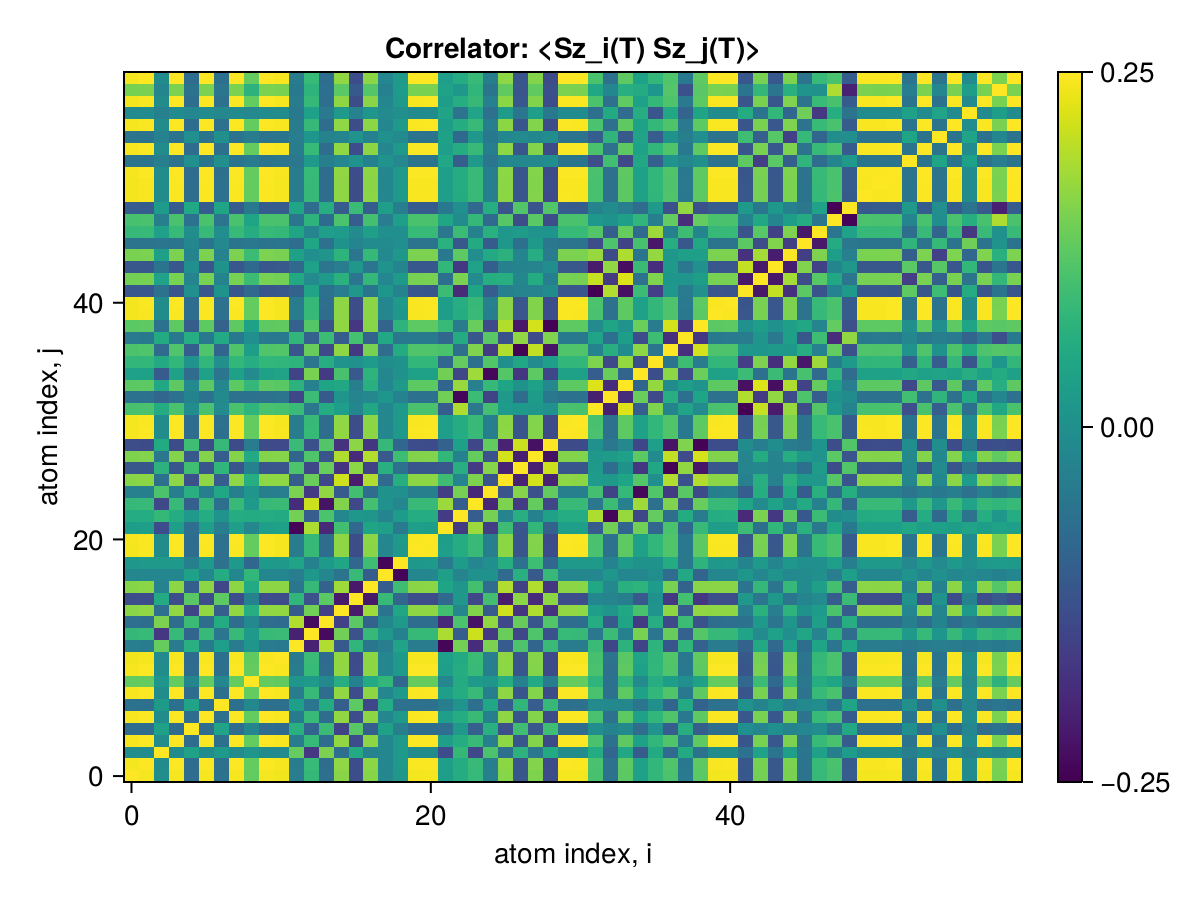

Source data for this figure (header and first rows):
x1, x2, x3, x4, x5, x6, x7, x8, x9, x10, x11, x12, x13, x14, x15, x16, x17, x18, x19, x20, x21, x22, x23, x24
0.25, 0.2429, -0.003107, 0.2441, -0.06713, 0.2438, -0.05889, 0.2439, 0.1312, 0.2443, 0.24, -0.0358, 0.08557, -0.06502, 0.1643, -0.1254, 0.1613, -0.01527, 0.02127, 0.2424, 0.2431, 0.03024, 0.06099, 0.08707
0.2429, 0.25, -0.005874, 0.2484, -0.06893, 0.2481, -0.06052, 0.2483, 0.1333, 0.2486, 0.2443, -0.03805, 0.08894, -0.06805, 0.1684, -0.1287, 0.1649, -0.01573, 0.02174, 0.2467, 0.2474, 0.03234, 0.06101, 0.09032
-0.003107, -0.005874, 0.25, -0.00472, 0.03814, -0.004969, 0.02357, -0.004793, 0.0138, -0.004504, -0.007595, 0.1355, -0.1636, 0.1534, -0.06603, 0.05655, -0.02462, -0.01626, 0.02423, -0.00489, -0.00392, -0.1297, 0.08646, -0.136
0.2441, 0.2484, -0.00472, 0.25, -0.06929, 0.2493, -0.061, 0.2494, 0.1339, 0.2498, 0.2454, -0.03801, 0.08908, -0.06813, 0.1691, -0.1293, 0.1658, -0.0159, 0.02194, 0.2478, 0.2485, 0.03229, 0.06143, 0.09053
-0.06713, -0.06893, 0.03814, -0.06929, 0.25, -0.06958, 0.0436, -0.0692, -0.01872, -0.06908, -0.07086, 0.06737, -0.08356, 0.09303, -0.1453, 0.1235, -0.09407, 0.03825, -0.03188, -0.06859, -0.06849, -0.06604, 0.02253, -0.0955
0.2438, 0.2481, -0.004969, 0.2493, -0.06958, 0.25, -0.06133, 0.2491, 0.1337, 0.2495, 0.2452, -0.03829, 0.08936, -0.0684, 0.1694, -0.1296, 0.1661, -0.01621, 0.02224, 0.2475, 0.2483, 0.03256, 0.06115, 0.0908
-0.05889, -0.06052, 0.02357, -0.061, 0.0436, -0.06133, 0.25, -0.06117, -0.01426, -0.06083, -0.06211, 0.032, -0.05208, 0.0605, -0.09686, 0.1268, -0.1376, 0.06095, -0.05947, -0.06001, -0.06056, -0.03095, 0.009301, -0.06229
0.2439, 0.2483, -0.004793, 0.2494, -0.0692, 0.2491, -0.06117, 0.25, 0.1338, 0.2496, 0.2453, -0.0381, 0.08914, -0.06823, 0.1692, -0.1294, 0.1658, -0.01597, 0.022, 0.2477, 0.2484, 0.03238, 0.06132, 0.09061
0.1312, 0.1333, 0.0138, 0.1339, -0.01872, 0.1337, -0.01426, 0.1338, 0.25, 0.1341, 0.1305, 0.01426, 0.02475, -0.0112, 0.0637, -0.02734, 0.05556, 0.08371, -0.08026, 0.1336, 0.1335, -0.01567, 0.06018, 0.0236
0.2443, 0.2486, -0.004504, 0.2498, -0.06908, 0.2495, -0.06083, 0.2496, 0.1341, 0.25, 0.2456, -0.03781, 0.08889, -0.06792, 0.169, -0.1291, 0.1657, -0.01579, 0.02187, 0.248, 0.2488, 0.03209, 0.06164, 0.09034
0.24, 0.2443, -0.007595, 0.2454, -0.07086, 0.2452, -0.06211, 0.2453, 0.1305, 0.2456, 0.25, -0.04207, 0.09177, -0.07101, 0.1698, -0.1304, 0.1661, -0.01706, 0.02288, 0.2437, 0.2444, 0.03593, 0.05759, 0.09305
-0.0358, -0.03805, 0.1355, -0.03801, 0.06737, -0.03829, 0.032, -0.0381, 0.01426, -0.03781, -0.04207, 0.25, -0.1988, 0.1921, -0.1049, 0.08116, -0.04865, -0.03534, 0.04361, -0.038, -0.03663, -0.236, 0.1469, -0.1812
0.08557, 0.08894, -0.1636, 0.08908, -0.08356, 0.08936, -0.05208, 0.08914, 0.02475, 0.08889, 0.09177, -0.1988, 0.25, -0.2286, 0.1444, -0.1185, 0.08817, 0.01792, -0.02652, 0.08876, 0.08769, 0.1887, -0.09852, 0.2126
-0.06502, -0.06805, 0.1534, -0.06813, 0.09303, -0.0684, 0.0605, -0.06823, -0.0112, -0.06792, -0.07101, 0.1921, -0.2286, 0.25, -0.1489, 0.1246, -0.08755, -0.0141, 0.02332, -0.06793, -0.06682, -0.1861, 0.1106, -0.2189
0.1643, 0.1684, -0.06603, 0.1691, -0.1453, 0.1694, -0.09686, 0.1692, 0.0637, 0.169, 0.1698, -0.1049, 0.1444, -0.1489, 0.25, -0.208, 0.179, -0.05524, 0.04869, 0.1677, 0.1678, 0.1008, -0.01364, 0.1579
-0.1254, -0.1287, 0.05655, -0.1293, 0.1235, -0.1296, 0.1268, -0.1294, -0.02734, -0.1291, -0.1304, 0.08116, -0.1185, 0.1246, -0.208, 0.25, -0.2095, 0.09052, -0.08086, -0.128, -0.1284, -0.07765, 0.02038, -0.1346
0.1613, 0.1649, -0.02462, 0.1658, -0.09407, 0.1661, -0.1376, 0.1658, 0.05556, 0.1657, 0.1661, -0.04865, 0.08817, -0.08755, 0.179, -0.2095, 0.25, -0.1, 0.09626, 0.164, 0.165, 0.04476, 0.01504, 0.1036
-0.01527, -0.01573, -0.01626, -0.0159, 0.03825, -0.01621, 0.06095, -0.01597, 0.08371, -0.01579, -0.01706, -0.03534, 0.01792, -0.0141, -0.05524, 0.09052, -0.1, 0.25, -0.2366, -0.01431, -0.016, 0.03389, -0.02093, 0.006553
0.02127, 0.02174, 0.02423, 0.02194, -0.03188, 0.02224, -0.05947, 0.022, -0.08026, 0.02187, 0.02288, 0.04361, -0.02652, 0.02332, 0.04869, -0.08086, 0.09626, -0.2366, 0.25, 0.01999, 0.02209, -0.04224, 0.02876, -0.01587
0.2424, 0.2467, -0.00489, 0.2478, -0.06859, 0.2475, -0.06001, 0.2477, 0.1336, 0.248, 0.2437, -0.038, 0.08876, -0.06793, 0.1677, -0.128, 0.164, -0.01431, 0.01999, 0.25, 0.2468, 0.0323, 0.06088, 0.09018
0.2431, 0.2474, -0.00392, 0.2485, -0.06849, 0.2483, -0.06056, 0.2484, 0.1335, 0.2488, 0.2444, -0.03663, 0.08769, -0.06682, 0.1678, -0.1284, 0.165, -0.016, 0.02209, 0.2468, 0.25, 0.0309, 0.06186, 0.08918
0.03024, 0.03234, -0.1297, 0.03229, -0.06604, 0.03256, -0.03095, 0.03238, -0.01567, 0.03209, 0.03593, -0.236, 0.1887, -0.1861, 0.1008, -0.07765, 0.04476, 0.03389, -0.04224, 0.0323, 0.0309, 0.25, -0.156, 0.177
0.06099, 0.06101, 0.08646, 0.06143, 0.02253, 0.06115, 0.009301, 0.06132, 0.06018, 0.06164, 0.05759, 0.1469, -0.09852, 0.1106, -0.01364, 0.02038, 0.01504, -0.02093, 0.02876, 0.06088, 0.06186, -0.156, 0.25, -0.098
0.08707, 0.09032, -0.136, 0.09053, -0.0955, 0.0908, -0.06229, 0.09061, 0.0236, 0.09034, 0.09305, -0.1812, 0.2126, -0.2189, 0.1579, -0.1346, 0.1036, 0.006553, -0.01587, 0.09018, 0.08918, 0.177, -0.098, 0.25
-0.02948, -0.03141, 0.1111, -0.03139, 0.06783, -0.03167, 0.05031, -0.03149, 0.01439, -0.03119, -0.03429, 0.1531, -0.1603, 0.1699, -0.1032, 0.1018, -0.06888, 0.00704, 0.001864, -0.03129, -0.03062, -0.1537, 0.1483, -0.1893
0.1622, 0.1662, -0.06224, 0.1669, -0.1222, 0.1672, -0.09949, 0.167, 0.06307, 0.1668, 0.1678, -0.1006, 0.1386, -0.1343, 0.2143, -0.2045, 0.192, -0.07452, 0.06521, 0.1655, 0.1658, 0.09701, -0.02078, 0.1543
-0.1084, -0.1115, 0.07508, -0.1119, 0.0995, -0.1122, 0.08193, -0.112, -0.02732, -0.1118, -0.1136, 0.1122, -0.1379, 0.1368, -0.1683, 0.1649, -0.1468, 0.06785, -0.05856, -0.111, -0.1111, -0.1104, 0.06554, -0.1569
0.1551, 0.1587, -0.04676, 0.1595, -0.1075, 0.1598, -0.09901, 0.1595, 0.05509, 0.1594, 0.1604, -0.08427, 0.1157, -0.1121, 0.1919, -0.1836, 0.1926, -0.1055, 0.09581, 0.1579, 0.1586, 0.08225, -0.02715, 0.1334
-0.1274, -0.1306, 0.05677, -0.1312, 0.09803, -0.1315, 0.08838, -0.1313, -0.0402, -0.1311, -0.1325, 0.09169, -0.1197, 0.1171, -0.1713, 0.1655, -0.1663, 0.08815, -0.07867, -0.1299, -0.1304, -0.08973, 0.03966, -0.1373
0.2435, 0.2478, -0.004807, 0.2489, -0.06923, 0.2487, -0.06098, 0.2488, 0.1335, 0.2492, 0.2448, -0.03809, 0.08902, -0.06817, 0.1689, -0.1293, 0.1657, -0.01626, 0.02223, 0.2472, 0.2479, 0.03239, 0.06105, 0.09057
0.2428, 0.2472, -0.004473, 0.2483, -0.06864, 0.248, -0.06044, 0.2482, 0.1334, 0.2485, 0.2442, -0.0376, 0.08837, -0.06752, 0.1679, -0.1283, 0.1647, -0.01563, 0.02168, 0.2466, 0.2473, 0.03191, 0.06122, 0.0898
0.1072, 0.1084, 0.06065, 0.109, -0.0007932, 0.1087, -0.007803, 0.1089, 0.07809, 0.1092, 0.1051, 0.0925, -0.04713, 0.06164, 0.03281, -0.01677, 0.05201, -0.01632, 0.02371, 0.1081, 0.109, -0.1002, 0.1916, -0.0483
-0.05843, -0.05845, -0.08224, -0.05885, -0.0225, -0.05857, -0.0103, -0.05874, -0.05761, -0.05905, -0.05516, -0.1371, 0.09343, -0.1054, 0.01427, -0.02169, -0.01245, 0.017, -0.0247, -0.05833, -0.05924, 0.1455, -0.2343, 0.0948
0.1257, 0.1273, 0.05207, 0.1279, -0.009955, 0.1277, -0.01493, 0.1278, 0.08566, 0.1282, 0.1241, 0.07515, -0.02907, 0.04445, 0.05109, -0.03186, 0.06734, -0.01636, 0.02358, 0.127, 0.1278, -0.08253, 0.1741, -0.02993
0.03725, 0.03925, -0.1025, 0.03928, -0.06916, 0.03955, -0.05229, 0.03937, -0.009282, 0.03909, 0.04196, -0.144, 0.1514, -0.16, 0.107, -0.1054, 0.07564, -0.0139, 0.005174, 0.03908, 0.03852, 0.1446, -0.1385, 0.1789
0.08227, 0.08295, 0.0581, 0.08342, 0.01074, 0.08314, 0.003919, 0.08331, 0.06362, 0.08362, 0.08, 0.07622, -0.05121, 0.06479, 0.0098, 0.00555, 0.02706, -0.0005205, 0.008195, 0.08281, 0.08347, -0.08048, 0.1325, -0.06209
0.1117, 0.1148, -0.07363, 0.1153, -0.09817, 0.1156, -0.08275, 0.1154, 0.02962, 0.1152, 0.1169, -0.1113, 0.1372, -0.1359, 0.1675, -0.1631, 0.1496, -0.06948, 0.06019, 0.1143, 0.1144, 0.1095, -0.06437, 0.1563
-0.04113, -0.04277, 0.05759, -0.04292, 0.06476, -0.04321, 0.05451, -0.043, 0.002638, -0.04276, -0.045, 0.07996, -0.09154, 0.0948, -0.1004, 0.1049, -0.08751, 0.0535, -0.0448, -0.04243, -0.04243, -0.07951, 0.06037, -0.1073
0.125, 0.1282, -0.05736, 0.1288, -0.09709, 0.1291, -0.08721, 0.1288, 0.03904, 0.1286, 0.13, -0.09183, 0.1197, -0.1172, 0.1694, -0.1638, 0.1636, -0.08625, 0.07686, 0.1275, 0.1279, 0.08985, -0.04011, 0.1374
0.2423, 0.2466, -0.004302, 0.2477, -0.06823, 0.2474, -0.06004, 0.2476, 0.1332, 0.2479, 0.2436, -0.03725, 0.08794, -0.0671, 0.1672, -0.1276, 0.1639, -0.01515, 0.02124, 0.246, 0.2467, 0.03156, 0.06146, 0.08932
0.2426, 0.2469, -0.003786, 0.248, -0.06825, 0.2477, -0.06017, 0.2479, 0.1334, 0.2482, 0.2439, -0.03637, 0.08733, -0.06644, 0.1673, -0.1277, 0.1643, -0.01573, 0.02182, 0.2463, 0.247, 0.03064, 0.06295, 0.08874
-0.1091, -0.1103, -0.05809, -0.1109, 0.002217, -0.1106, 0.008713, -0.1108, -0.07843, -0.1111, -0.1071, -0.08766, 0.04298, -0.05747, -0.03537, 0.01885, -0.05362, 0.01538, -0.0227, -0.11, -0.1109, 0.09512, -0.185, 0.04418
0.1469, 0.149, 0.04156, 0.1497, -0.02059, 0.1494, -0.02312, 0.1496, 0.09425, 0.1499, 0.1458, 0.05422, -0.00744, 0.0238, 0.07226, -0.04928, 0.08484, -0.0159, 0.02292, 0.1486, 0.1494, -0.06127, 0.153, -0.007924
-0.1075, -0.1088, -0.05351, -0.1093, 0.002392, -0.1091, 0.00805, -0.1092, -0.07637, -0.1095, -0.1057, -0.07677, 0.03701, -0.05125, -0.0353, 0.01809, -0.05169, 0.01097, -0.01821, -0.1085, -0.1093, 0.08329, -0.163, 0.03999
0.1507, 0.1529, 0.03518, 0.1536, -0.02298, 0.1534, -0.02422, 0.1535, 0.09464, 0.1539, 0.1498, 0.03962, 0.002802, 0.01365, 0.07688, -0.05227, 0.08698, -0.01143, 0.01839, 0.1525, 0.1533, -0.04573, 0.1282, 0.0006121
-0.05412, -0.05439, -0.04983, -0.05471, -0.01728, -0.05446, -0.01093, -0.05462, -0.0471, -0.05488, -0.05189, -0.06757, 0.04947, -0.05964, 0.007412, -0.01937, -0.006537, -0.008533, 0.001601, -0.05434, -0.05481, 0.0709, -0.109, 0.05841
0.08801, 0.08904, 0.03731, 0.0895, 0.0006767, 0.08925, -0.002613, 0.0894, 0.06191, 0.08967, 0.08652, 0.04447, -0.02094, 0.03272, 0.02573, -0.008719, 0.03565, 0.004866, 0.001732, 0.08889, 0.08939, -0.04811, 0.09494, -0.02747
0.1068, 0.1092, -0.0302, 0.1097, -0.05755, 0.1097, -0.04964, 0.1097, 0.04586, 0.1097, 0.1093, -0.05201, 0.07684, -0.07115, 0.1109, -0.09946, 0.1037, -0.03446, 0.03207, 0.1088, 0.1091, 0.04959, -0.004906, 0.08586
-0.09885, -0.101, 0.02663, -0.1015, 0.0529, -0.1015, 0.04579, -0.1015, -0.04268, -0.1015, -0.1011, 0.04606, -0.0693, 0.06389, -0.1021, 0.09163, -0.0959, 0.03266, -0.03049, -0.1007, -0.1009, -0.04375, 0.001721, -0.07739
0.2418, 0.2461, -0.004829, 0.2473, -0.06877, 0.247, -0.06055, 0.2472, 0.1326, 0.2475, 0.2432, -0.03789, 0.0885, -0.06778, 0.1678, -0.1284, 0.1645, -0.01605, 0.022, 0.2456, 0.2463, 0.03222, 0.06065, 0.09005
0.2415, 0.2458, -0.00445, 0.2469, -0.06829, 0.2467, -0.06014, 0.2468, 0.1326, 0.2472, 0.2428, -0.03738, 0.08788, -0.06715, 0.167, -0.1276, 0.1638, -0.01561, 0.02162, 0.2452, 0.246, 0.03172, 0.06095, 0.08931
0.2442, 0.2486, -0.004503, 0.2497, -0.06906, 0.2494, -0.06082, 0.2496, 0.1341, 0.2499, 0.2456, -0.03781, 0.08887, -0.06791, 0.1689, -0.1291, 0.1657, -0.01579, 0.02186, 0.248, 0.2487, 0.03208, 0.06162, 0.09032
-0.05322, -0.05379, -0.03029, -0.05409, 0.0007865, -0.05395, 0.004294, -0.05403, -0.03865, -0.05419, -0.05219, -0.04652, 0.02367, -0.03086, -0.01679, 0.009049, -0.02648, 0.009169, -0.01275, -0.05367, -0.05411, 0.05038, -0.09655, 0.02411
0.2442, 0.2486, -0.004485, 0.2497, -0.06906, 0.2494, -0.06081, 0.2496, 0.1341, 0.25, 0.2456, -0.03778, 0.08885, -0.06788, 0.1689, -0.1291, 0.1657, -0.01579, 0.02187, 0.248, 0.2487, 0.03205, 0.06167, 0.0903
-0.05397, -0.05461, -0.02476, -0.0549, 0.00229, -0.05476, 0.004775, -0.05484, -0.03761, -0.055, -0.05313, -0.03472, 0.01569, -0.02267, -0.01923, 0.01058, -0.02681, 0.005425, -0.008873, -0.05449, -0.05486, 0.03779, -0.0759, 0.01724
0.2433, 0.2476, -0.004049, 0.2488, -0.06859, 0.2485, -0.06045, 0.2486, 0.1337, 0.249, 0.2446, -0.03691, 0.08793, -0.06701, 0.168, -0.1283, 0.1649, -0.01578, 0.02186, 0.247, 0.2478, 0.03118, 0.0625, 0.08936
-0.00593, -0.005632, -0.02896, -0.005696, -0.01767, -0.005575, -0.0132, -0.005656, -0.01351, -0.005774, -0.004475, -0.04243, 0.03738, -0.04104, 0.02248, -0.02554, 0.01436, -0.008085, 0.004588, -0.005672, -0.005859, 0.04374, -0.05568, 0.04259
0.2426, 0.2469, -0.00374, 0.248, -0.06824, 0.2477, -0.06017, 0.2479, 0.1334, 0.2482, 0.2439, -0.03629, 0.08726, -0.06638, 0.1673, -0.1277, 0.1643, -0.01577, 0.02186, 0.2463, 0.247, 0.03055, 0.06308, 0.08867
0.1488, 0.1517, -0.01886, 0.1524, -0.05814, 0.1523, -0.05066, 0.1523, 0.07417, 0.1524, 0.1507, -0.0433, 0.07581, -0.06501, 0.1246, -0.104, 0.1195, -0.02637, 0.02709, 0.1512, 0.1517, 0.03987, 0.01934, 0.08139
0.2443, 0.2486, -0.0045, 0.2498, -0.06908, 0.2495, -0.06083, 0.2496, 0.1341, 0.25, 0.2456, -0.03781, 0.08889, -0.06792, 0.169, -0.1291, 0.1657, -0.01579, 0.02187, 0.248, 0.2488, 0.03208, 0.06164, 0.09034
